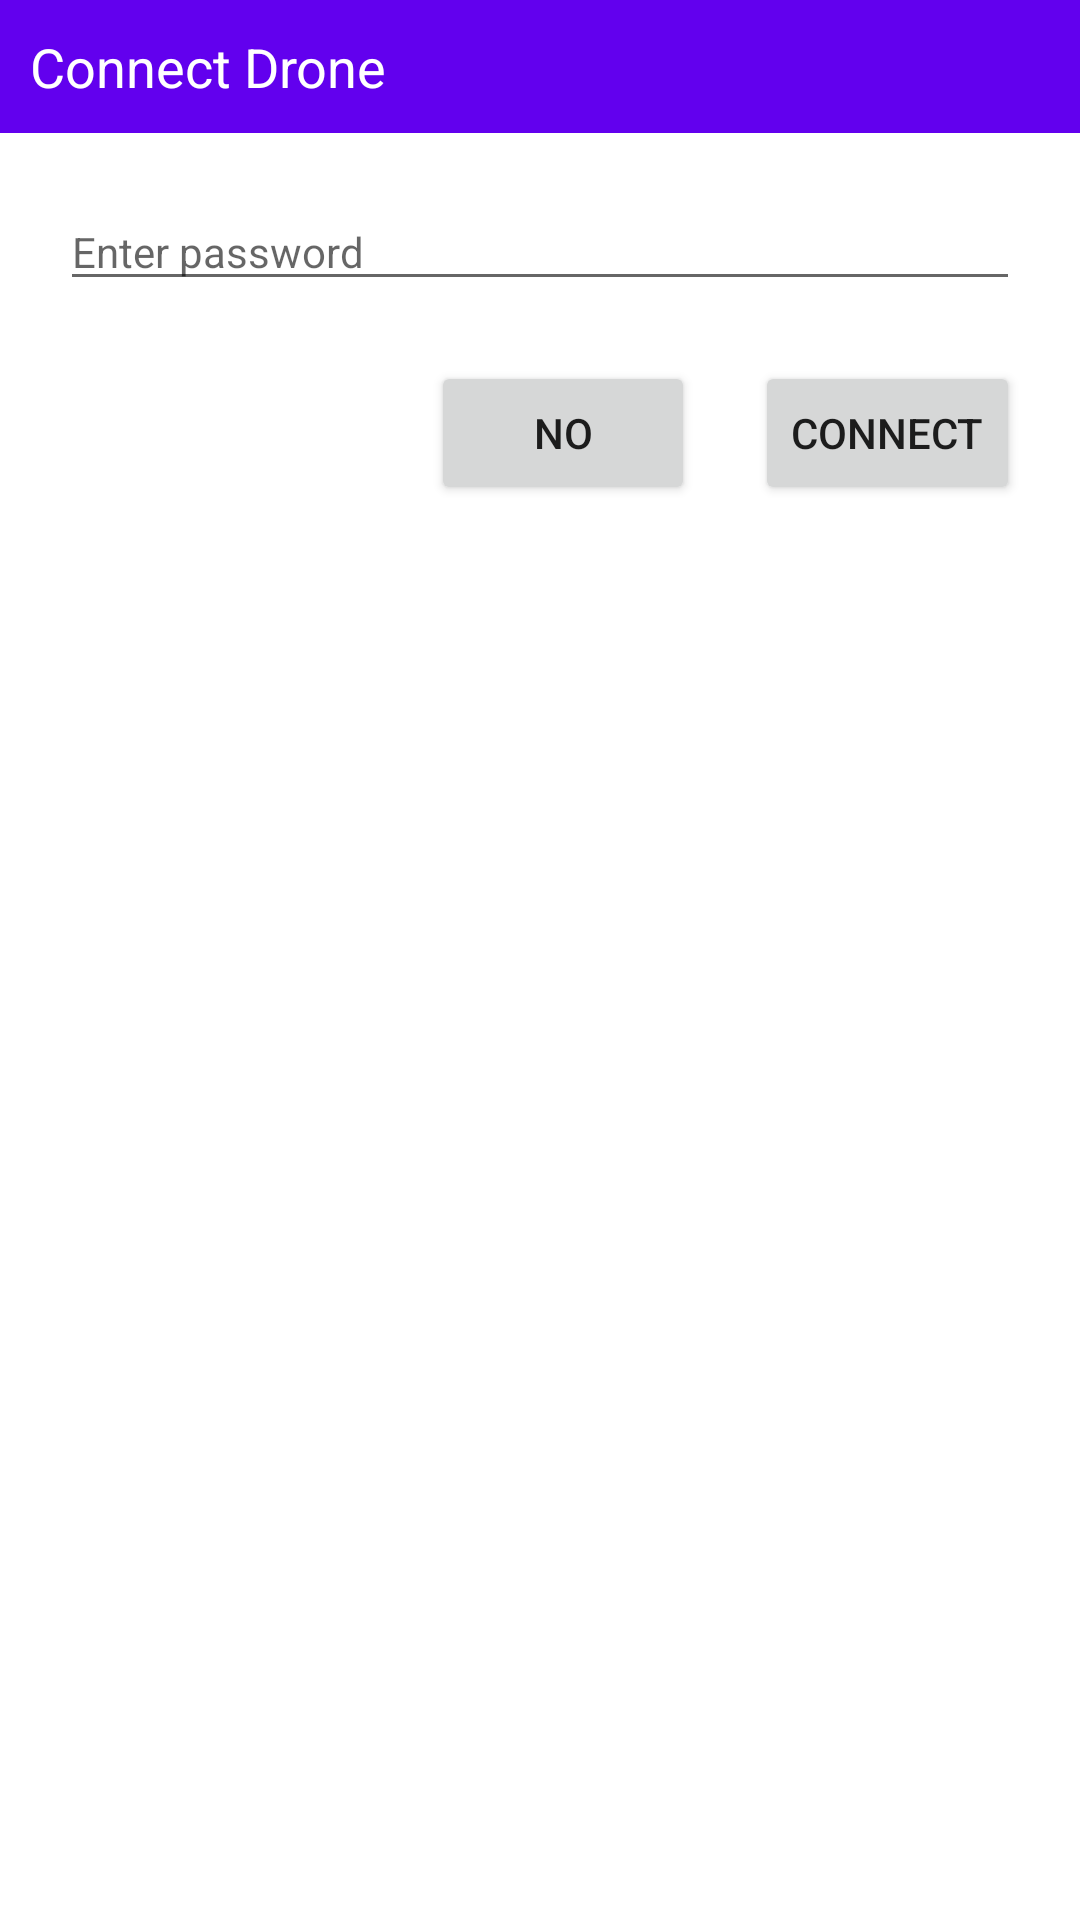

Android layout source for this screen:
<!-- AndroidManifest.xml: application theme Theme.VOLOAndroidTask -->
<!-- res/layout/connect_drone_dialog.xml -->
<?xml version="1.0" encoding="utf-8"?>
<androidx.constraintlayout.widget.ConstraintLayout xmlns:android="http://schemas.android.com/apk/res/android"
    xmlns:app="http://schemas.android.com/apk/res-auto"
    android:layout_width="match_parent"
    android:layout_height="match_parent">

    <TextView
        android:layout_width="match_parent"
        android:layout_height="wrap_content"
        android:background="@color/purple_500"
        android:padding="10dp"
        android:text="@string/connect_drone"
        android:textColor="@color/white"
        android:textSize="18sp"
        app:layout_constraintStart_toStartOf="parent"
        app:layout_constraintTop_toTopOf="parent"
        android:id="@+id/textHeader"/>

    <EditText
        android:id="@+id/passwordEditText"
        android:layout_width="match_parent"
        android:layout_height="wrap_content"
        android:inputType="textPassword"
        android:hint="@string/enter_password"
        app:layout_constraintTop_toBottomOf="@+id/textHeader"
        app:layout_constraintStart_toStartOf="parent"
        app:layout_constraintEnd_toEndOf="parent"
        android:layout_marginTop="20dp"
        android:layout_marginStart="20dp"
        android:layout_marginEnd="20dp"
        android:textSize="14sp"/>

    <Button
        android:id="@+id/connectDrone"
        android:layout_width="wrap_content"
        android:layout_height="wrap_content"
        android:text="@string/connect"
        app:layout_constraintEnd_toEndOf="parent"
        app:layout_constraintTop_toBottomOf="@+id/passwordEditText"
        android:layout_marginEnd="20dp"
        android:layout_marginTop="20dp"/>

    <Button
        android:id="@+id/notConnect"
        android:layout_width="wrap_content"
        android:layout_height="wrap_content"
        android:text="@string/no"
        app:layout_constraintBottom_toBottomOf="@+id/connectDrone"
        app:layout_constraintEnd_toStartOf="@+id/connectDrone"
        app:layout_constraintTop_toTopOf="@+id/connectDrone"
        android:layout_marginEnd="20dp"/>

</androidx.constraintlayout.widget.ConstraintLayout>
<!-- resources referenced by this layout -->
<resources>
  <color name="purple_500">#FF6200EE</color>
  <color name="white">#FFFFFFFF</color>
  <string name="connect">Connect</string>
  <string name="connect_drone">Connect Drone</string>
  <string name="enter_password">Enter password</string>
  <string name="no">No</string>
  <style name="Theme.VOLOAndroidTask" parent="Theme.MaterialComponents.DayNight.NoActionBar">
          
          <item name="colorPrimary">@color/purple_500</item>
          <item name="colorPrimaryVariant">@color/purple_700</item>
          <item name="colorOnPrimary">@color/white</item>
          
          <item name="colorSecondary">@color/teal_200</item>
          <item name="colorSecondaryVariant">@color/teal_700</item>
          <item name="colorOnSecondary">@color/black</item>
          
          <item name="android:statusBarColor">?attr/colorPrimaryVariant</item>
          
      </style>
  <color name="purple_700">#FF3700B3</color>
  <color name="teal_200">#FF03DAC5</color>
  <color name="teal_700">#FF018786</color>
  <color name="black">#FF000000</color>
</resources>
